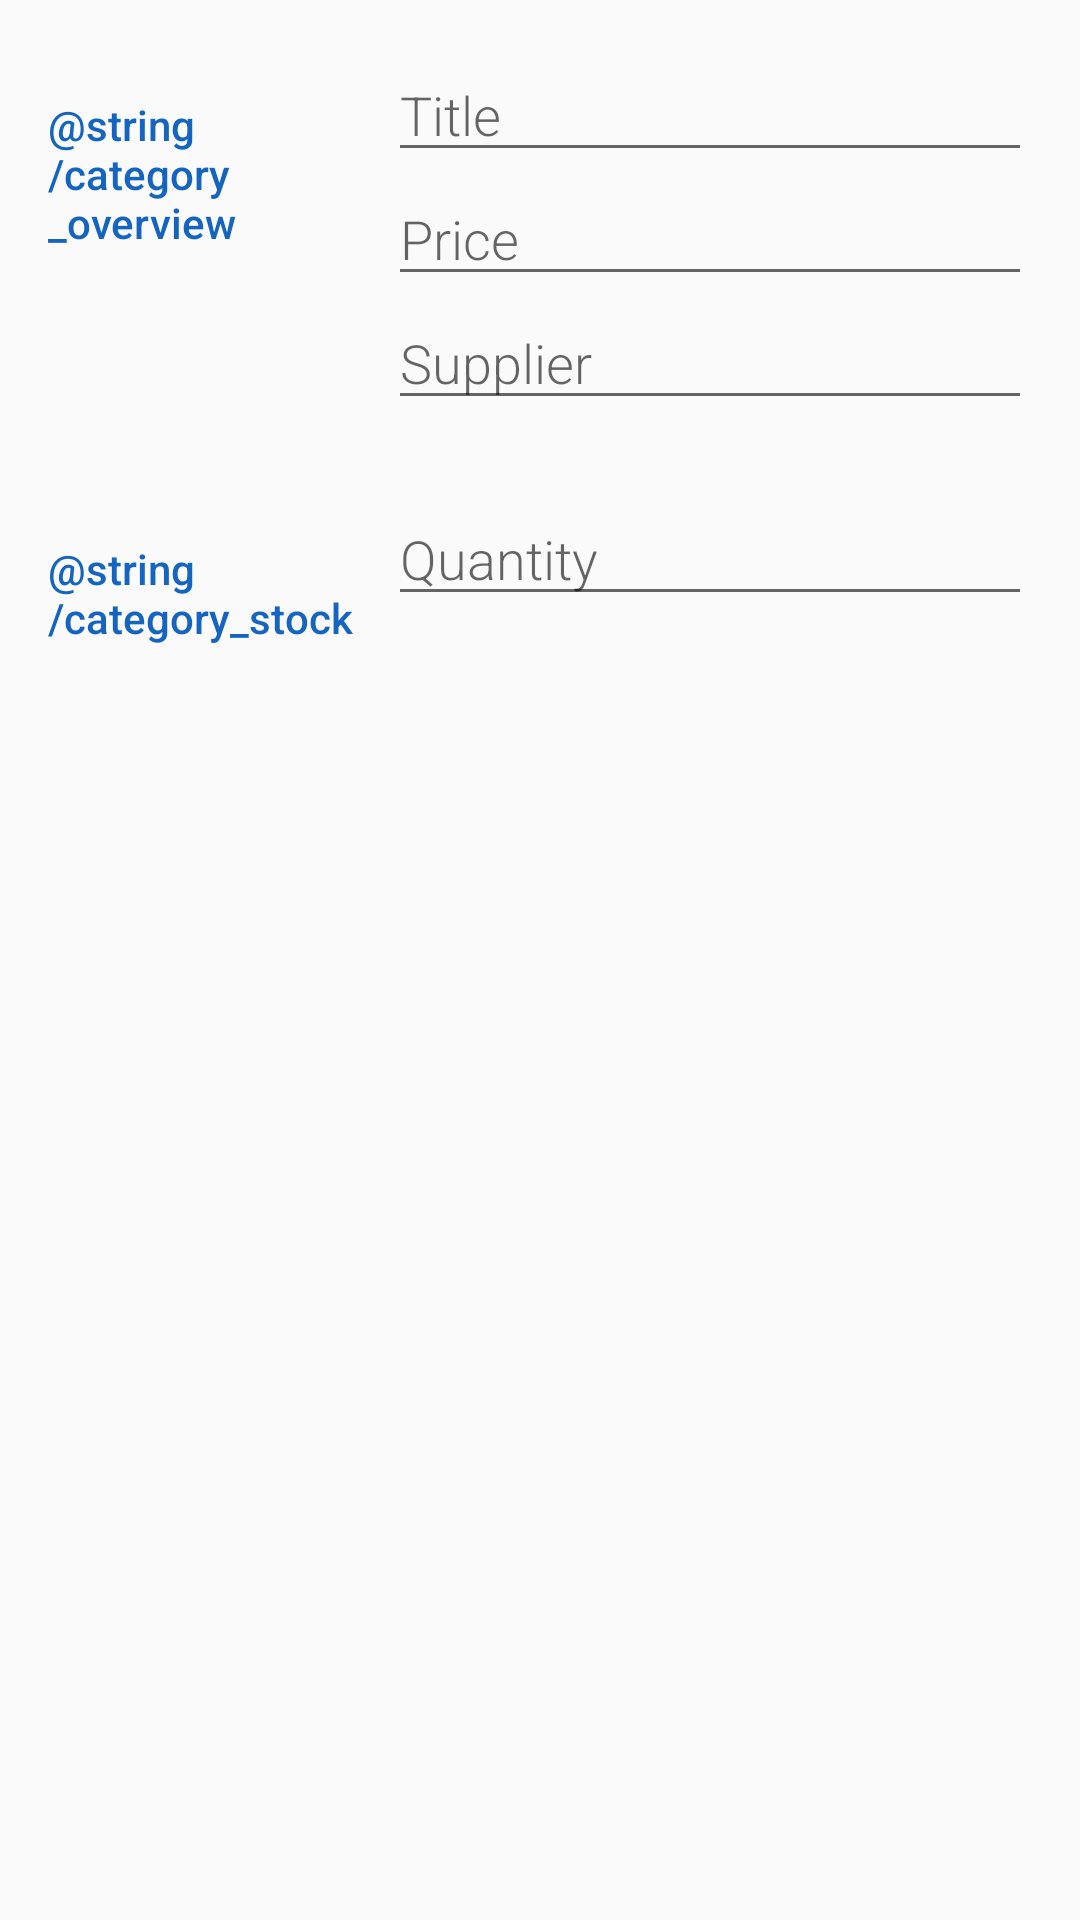

Write the Android layout XML for this screen, with the resource values it uses.
<!-- AndroidManifest.xml: activity theme EditorTheme -->
<!-- res/layout/activity_editor.xml -->
<?xml version="1.0" encoding="utf-8"?>
<LinearLayout
    xmlns:android="http://schemas.android.com/apk/res/android"
    xmlns:tools="http://schemas.android.com/tools"
    android:layout_width="match_parent"
    android:layout_height="match_parent"
    android:orientation="vertical"
    android:padding="@dimen/activity_margin"
    tools:context=".EditorActivity">

    
    <LinearLayout
        android:layout_width="match_parent"
        android:layout_height="wrap_content"
        android:orientation="horizontal">

        
        <TextView
            android:text="@string/category_overview"
            style="@style/CategoryStyle" />

        
        <LinearLayout
            android:layout_height="wrap_content"
            android:layout_width="0dp"
            android:layout_weight="2"
            android:paddingLeft="@dimen/paddingSmall"
            android:orientation="vertical">

            
            <EditText
                android:id="@+id/edit_book_title"
                android:hint="@string/hint_book_title"
                android:inputType="textCapWords"
                style="@style/EditorFieldStyle" />

            
            <EditText
                android:id="@+id/edit_book_price"
                android:hint="@string/hint_book_price"
                android:inputType="numberDecimal"
                style="@style/EditorFieldStyle" />

            
            <EditText
                android:id="@+id/edit_book_supplier"
                android:hint="@string/hint_book_supplier"
                android:inputType="textCapWords"
                style="@style/EditorFieldStyle" />
        </LinearLayout>
    </LinearLayout>

    
    <LinearLayout
        android:layout_width="match_parent"
        android:layout_height="wrap_content"
        android:orientation="horizontal"
        android:paddingTop="@dimen/paddingXLarge">

        
        <TextView
            android:text="@string/category_stock"
            style="@style/CategoryStyle" />

        
        <LinearLayout
            android:layout_height="wrap_content"
            android:layout_width="0dp"
            android:layout_weight="2"
            android:paddingLeft="@dimen/paddingSmall"
            android:orientation="vertical">

            
            <EditText
                android:id="@+id/edit_book_quantity"
                android:hint="@string/hint_book_quantity"
                android:inputType="textCapWords"
                style="@style/EditorFieldStyle" />
        </LinearLayout>
    </LinearLayout>
</LinearLayout>
<!-- resources referenced by this layout -->
<resources>
  <dimen name="activity_margin">16dp</dimen>
  <dimen name="paddingSmall">4dp</dimen>
  <dimen name="paddingXLarge">24dp</dimen>
  <string name="hint_book_price">Price</string>
  <string name="hint_book_quantity">Quantity</string>
  <string name="hint_book_supplier">Supplier</string>
  <string name="hint_book_title">Title</string>
  <style name="CategoryStyle">
          <item name="android:layout_height">wrap_content</item>
          <item name="android:layout_width">0dp</item>
          <item name="android:layout_weight">1</item>
          <item name="android:paddingTop">16dp</item>
          <item name="android:textColor">@color/colorAccent</item>
          <item name="android:fontFamily">sans-serif-medium</item>
          <item name="android:textAppearance">?android:textAppearanceSmall</item>
      </style>
  <style name="EditorFieldStyle">
          <item name="android:layout_height">wrap_content</item>
          <item name="android:layout_width">match_parent</item>
          <item name="android:fontFamily">sans-serif-light</item>
          <item name="android:textAppearance">?android:textAppearanceMedium</item>
      </style>
  <style name="EditorTheme" parent="Theme.AppCompat.Light.DarkActionBar">
          <item name="colorPrimary">@color/editorColorPrimary</item>
          <item name="colorPrimaryDark">@color/editorColorPrimaryDark</item>
          <item name="colorAccent">@color/colorAccent</item>
      </style>
  <color name="colorAccent">#1565C0</color>
  <color name="editorColorPrimary">#2196F3</color>
  <color name="editorColorPrimaryDark">#0D47A1</color>
</resources>
